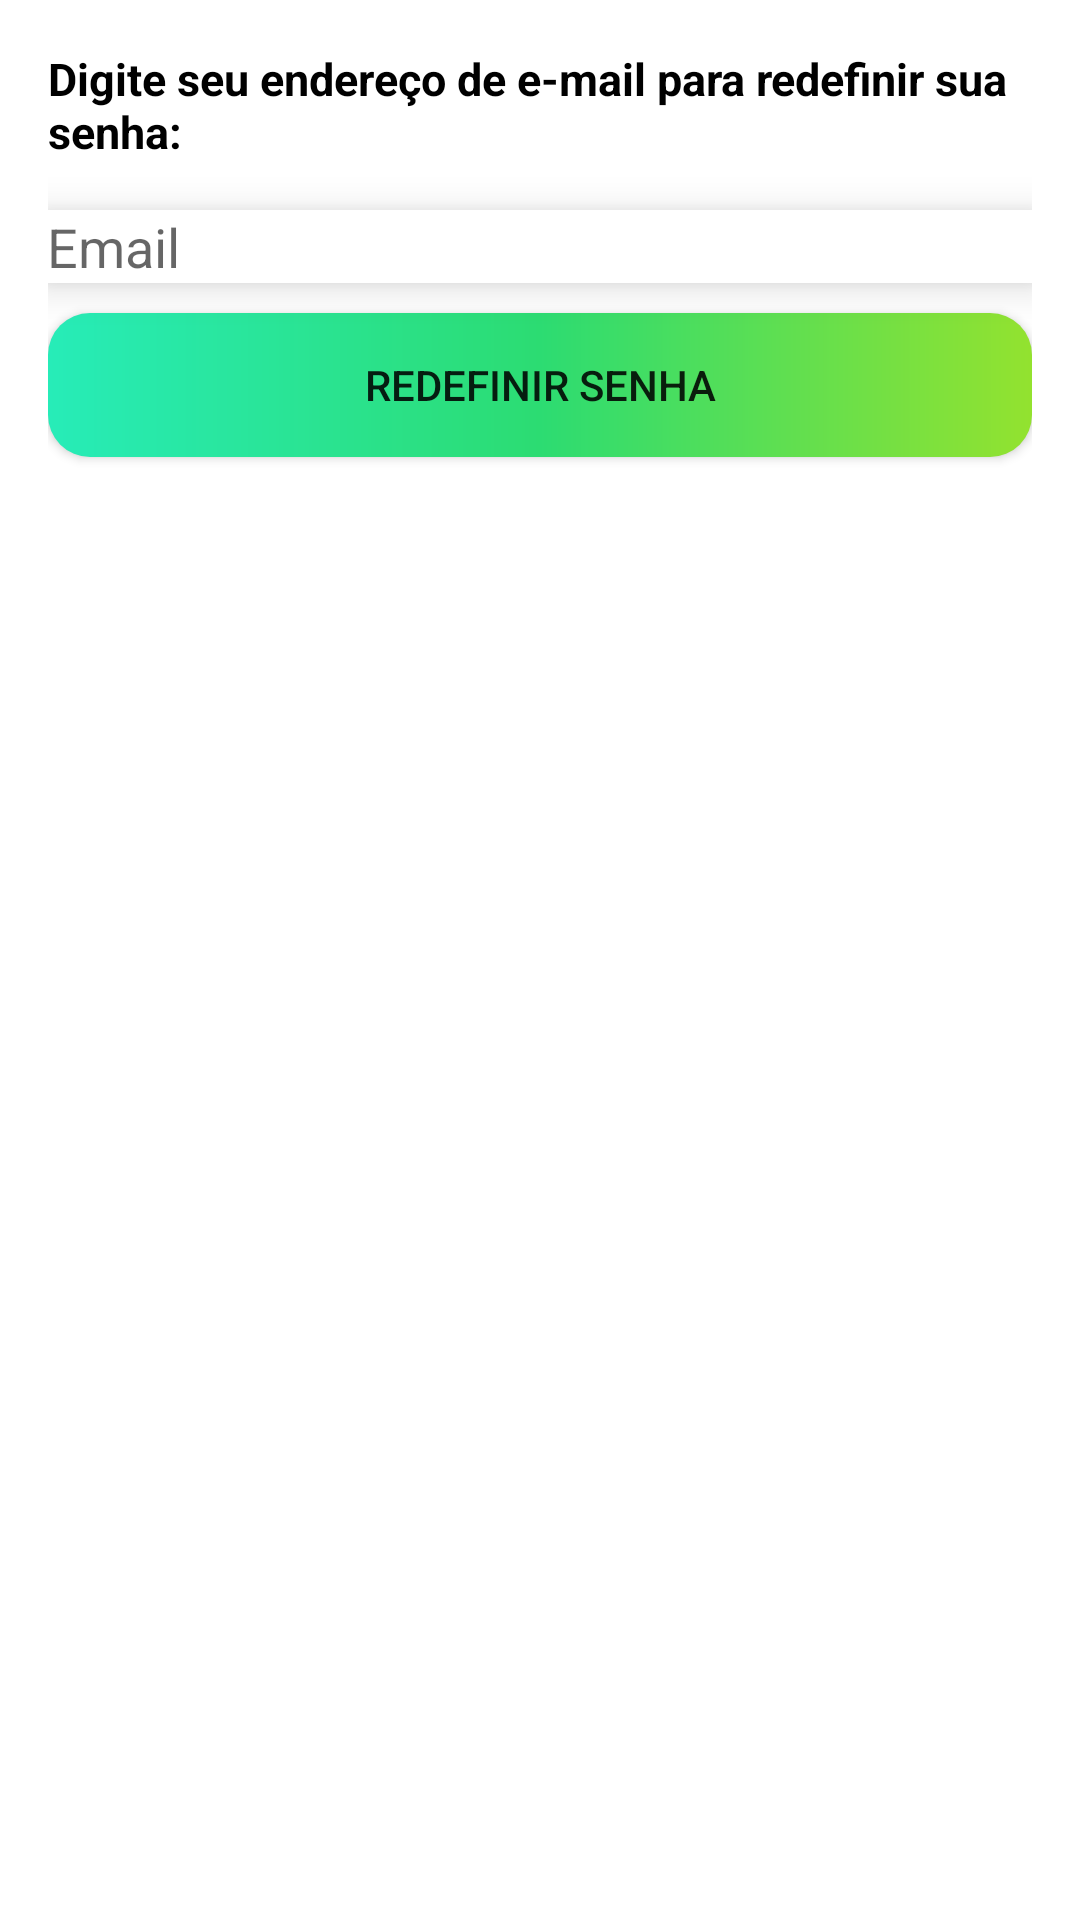

Layout XML and referenced resources for this Android screen:
<!-- AndroidManifest.xml: application theme Theme.RickAndMortyAppKotlin -->
<!-- res/layout/dialog_reset_password.xml -->
<?xml version="1.0" encoding="utf-8"?>
<LinearLayout xmlns:android="http://schemas.android.com/apk/res/android"
    android:layout_width="match_parent"
    android:layout_height="wrap_content"
    xmlns:app="http://schemas.android.com/apk/res-auto"
    android:orientation="vertical"
    android:padding="16dp">

    <TextView
        android:layout_width="match_parent"
        android:layout_height="wrap_content"
        android:textStyle="bold"
        android:textColor="@color/black"
        android:text="@string/info_user"
        android:textSize="15sp" />

    <androidx.cardview.widget.CardView
        android:id="@+id/cardEmail"
        android:layout_width="match_parent"
        android:layout_height="wrap_content"
        android:layout_marginTop="16dp"
        app:cardCornerRadius="@dimen/_10sdp"
        app:cardElevation="8dp"
        android:padding="5dp"
        app:layout_constraintEnd_toEndOf="parent"
        app:layout_constraintStart_toStartOf="parent"
        app:layout_constraintTop_toBottomOf="@+id/textView3">

        <com.google.android.material.textfield.TextInputEditText
            android:id="@+id/editTextEmail"
            android:layout_width="match_parent"
            android:layout_height="wrap_content"
            android:background="@null"
            android:ems="10"
            android:hint="@string/email"
            android:inputType="textEmailAddress"
            android:padding="@dimen/_8sdp"
            android:textSize="18sp" />
    </androidx.cardview.widget.CardView>

    <Button
        android:id="@+id/btnResetPassword"
        android:layout_width="match_parent"
        android:layout_height="wrap_content"
        app:backgroundTint="@null"
        android:layout_marginTop="10dp"
        android:background="@drawable/bg_button"
        android:text="@string/info_recover" />

</LinearLayout>
<!-- resources referenced by this layout -->
<resources>
  <color name="black">#FF000000</color>
  <!-- drawable bg_button (drawable) -->
  <?xml version="1.0" encoding="utf-8"?>
  <shape
      xmlns:android="http://schemas.android.com/apk/res/android"
      android:shape="rectangle">
  
      <corners android:radius="14dp"/>
  
      <gradient
          android:type="linear"
          android:startColor="#27ECB8"
          android:centerColor="#2CDC72"
          android:endColor="#93E22F"
          android:angle="0"
          />
  
  </shape>
  <string name="email">Email</string>
  <string name="info_recover">Redefinir senha</string>
  <string name="info_user">Digite seu endereço de e-mail para redefinir sua senha:</string>
  <style name="Theme.RickAndMortyAppKotlin" parent="Theme.MaterialComponents.DayNight.NoActionBar">
          
          <item name="colorPrimary">@color/colorPrimary</item>
          <item name="colorPrimaryVariant">@color/colorPrimaryVariant</item>
          <item name="colorOnPrimary">@color/colorOnPrimary</item>
          
          <item name="colorSecondary">@color/colorSecondary</item>
          <item name="colorSecondaryVariant">@color/colorSecondaryVariant</item>
          <item name="colorOnSecondary">@color/colorOnSecondary</item>
          
          <item name="android:statusBarColor">@color/white</item>
          
      </style>
  <color name="colorPrimary">#6200EE</color>
  <color name="colorPrimaryVariant">#3700B3</color>
  <color name="colorOnPrimary">#FFFFFF</color>
  <color name="colorSecondary">#03DAC6</color>
  <color name="colorSecondaryVariant">#FFFFFF</color>
  <color name="colorOnSecondary">#FF000000</color>
  <color name="white">#FFFFFF</color>
</resources>
